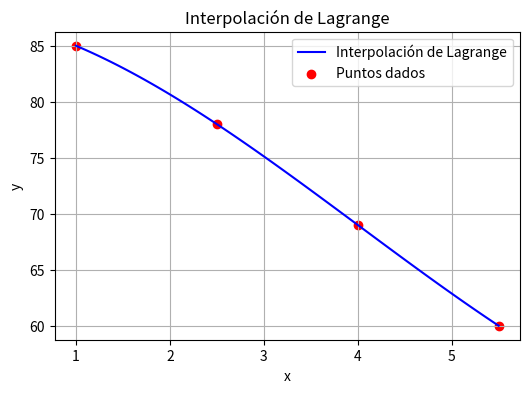

Write Python code to recreate this figure.
import numpy as np
import matplotlib.pyplot as plt

# Definición de los puntos de interpolación
x_points = np.array([1.0,2.5,4.0,5.5])
y_points = np.array([85,78,69,60])  
# Función de interpolación de Lagrange
def lagrange_interpolation(x, x_points, y_points):
    n = len(x_points)
    result = 0
    for i in range(n):
        term = y_points[i]
        for j in range(n):
            if i != j:                term *= (x - x_points[j]) / (x_points[i] - x_points[j])
        result += term
    return result

# Puntos para graficar la interpolación
x_values = np.linspace(min(x_points), max(x_points), 100)
y_values = [lagrange_interpolation(x, x_points, y_points) for x in x_values]


print(lagrange_interpolation(3, x_points, y_points))

# Graficar los puntos y la interpolación
plt.figure(figsize=(6,4))
plt.plot(x_values, y_values, label="Interpolación de Lagrange", color="blue")
plt.scatter(x_points, y_points, color="red", label="Puntos dados")
plt.xlabel("x")
plt.ylabel("y")
plt.title("Interpolación de Lagrange")
plt.legend()
plt.grid(True)
plt.savefig("lagrange_interpolacion.png")
plt.show()